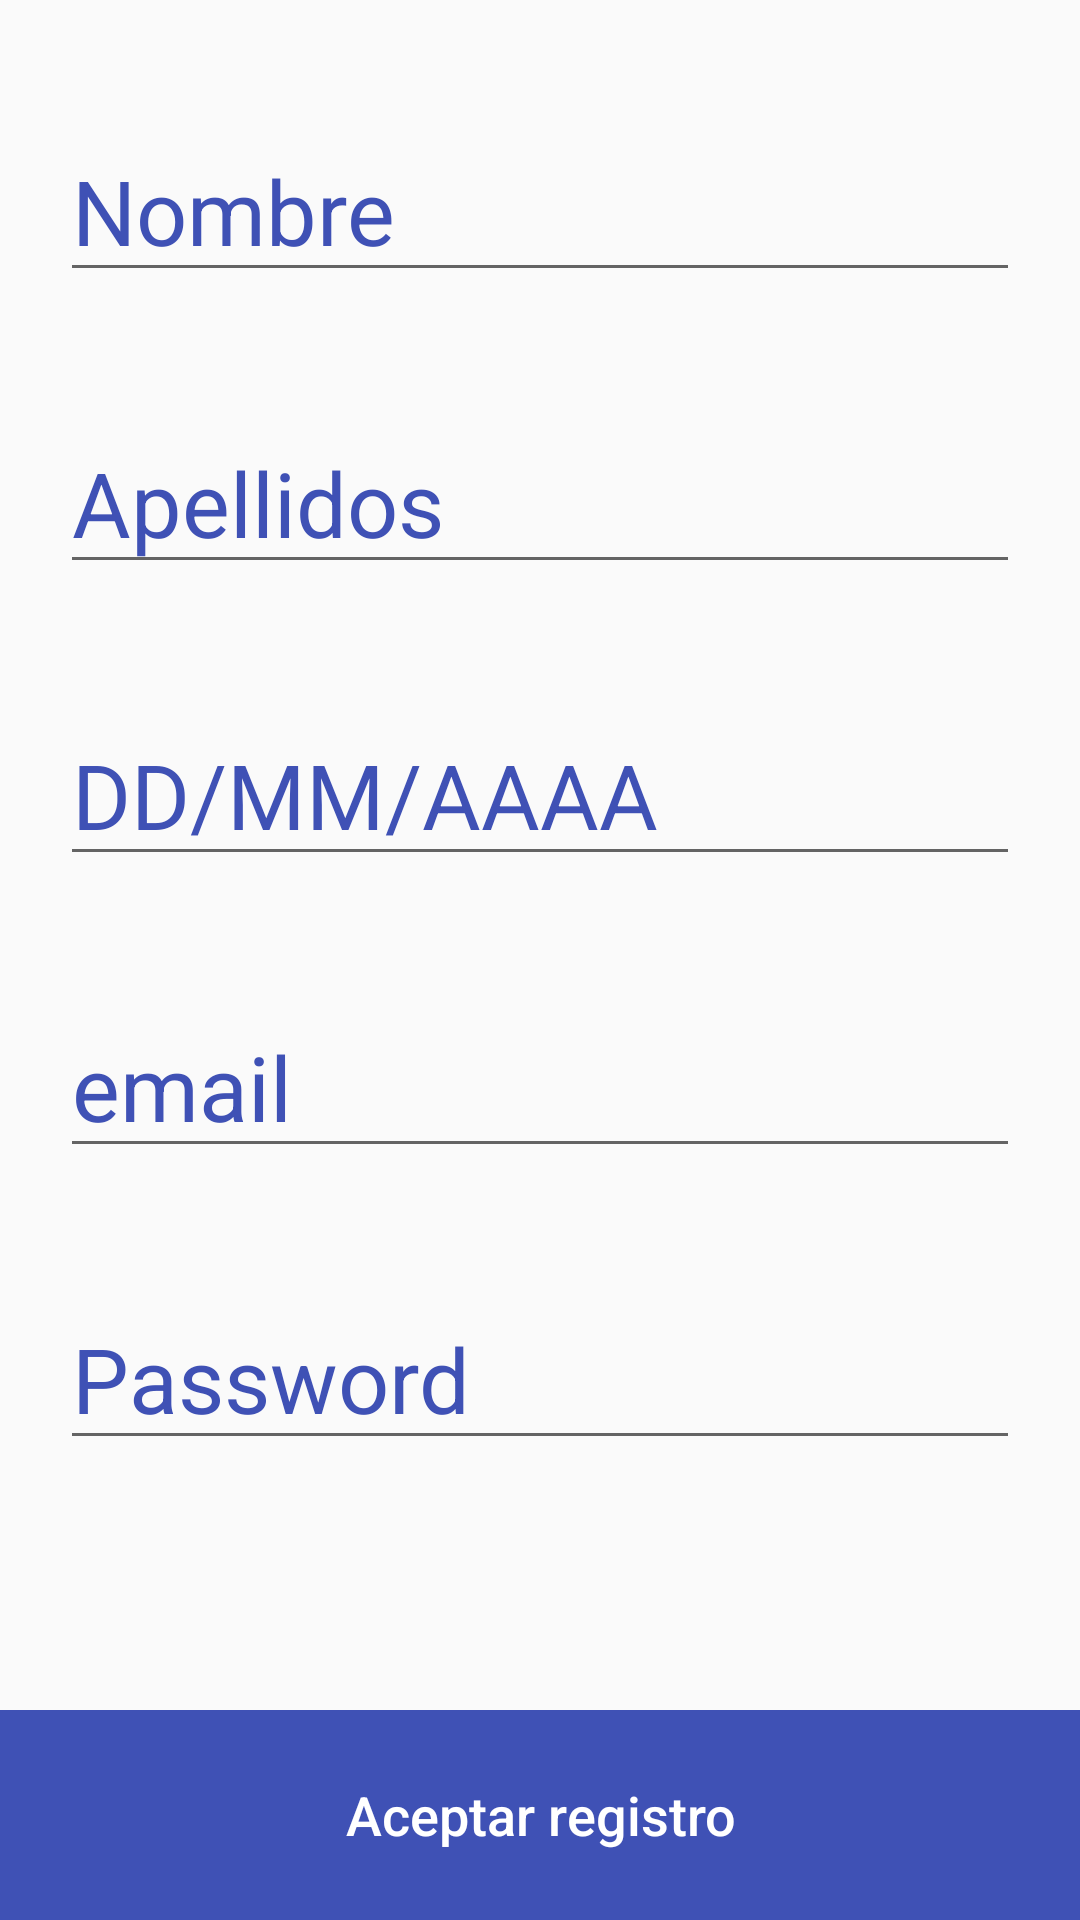

Write the Android layout XML for this screen, with the resource values it uses.
<!-- AndroidManifest.xml: application theme AppTheme -->
<!-- res/layout/activity_registro.xml -->
<?xml version="1.0" encoding="utf-8"?>
<ScrollView xmlns:android="http://schemas.android.com/apk/res/android"
    android:layout_width="match_parent"
    android:layout_height="match_parent"
    android:fillViewport="true"
    android:focusable="true"
    android:clickable="true"
    >

    <LinearLayout
        android:layout_width="match_parent"
        android:layout_height="match_parent"
        android:orientation="vertical"
        android:id="@+id/register_layout_general">



        <LinearLayout
            android:layout_width="match_parent"
            android:layout_height="0dp"
            android:layout_weight="8"
            android:orientation="vertical">

            <EditText
                android:id="@+id/txtNombre"
                android:layout_width="match_parent"
                android:layout_height="wrap_content"
                style="@style/edittext"
                android:layout_marginTop="40dp"
                android:maxLength="40"
                android:singleLine="true"
                android:hint="Nombre"
                android:textSize="30dp"/>

            <EditText
                android:id="@+id/txtApellidos"
                android:layout_width="match_parent"
                android:layout_height="wrap_content"
                style="@style/edittext"
                android:layout_marginTop="40dp"
                android:maxLength="40"
                android:singleLine="true"
                android:hint="Apellidos"
                android:textSize="30dp"/>

            <EditText
                android:id="@+id/txtNacimiento"
                android:layout_width="match_parent"
                android:layout_height="wrap_content"
                style="@style/edittext"
                android:layout_marginTop="40dp"
                android:maxLength="40"
                android:singleLine="true"
                android:hint="DD/MM/AAAA"
                android:textSize="30dp"/>
            <EditText
                android:id="@+id/txtEmail"
                android:layout_width="match_parent"
                android:layout_height="wrap_content"
                style="@style/edittext"
                android:layout_marginTop="40dp"
                android:maxLength="40"
                android:singleLine="true"
                android:hint="email"
                android:textSize="30dp" />
            <EditText
                android:id="@+id/txtPassword"
                android:layout_width="match_parent"
                android:layout_height="wrap_content"
                style="@style/edittext"
                android:layout_marginTop="40dp"
                android:maxLength="40"
                android:singleLine="true"
                android:hint="Password"
                android:textSize="30dp"
                android:password="true"/>



        </LinearLayout>


        <LinearLayout
            android:layout_width="match_parent"
            android:layout_height="70dp"
            android:orientation="horizontal"
            android:layout_gravity="bottom"
            android:gravity="bottom">

            <Button
                android:id="@+id/btnRegistro"
                android:layout_width="0dp"
                android:layout_height="match_parent"
                android:layout_weight="3"
                android:text="@string/register_final"
                style="@style/button_blue"/>
        </LinearLayout>

    </LinearLayout>

</ScrollView>
<!-- resources referenced by this layout -->
<resources>
  <string name="register_final">Aceptar registro</string>
  <style name="button_blue" parent="button_rounded">
          <item name="android:background">@color/secundary_foreground</item>
      </style>
  <style name="edittext">
          <item name="android:textColor">@color/blue</item>
          <item name="android:cursorVisible">true</item>
          <item name="android:gravity">left</item>
          <item name="android:textCursorDrawable">@null</item>
          <item name="android:textColorHint">@color/hint</item>
  
  
          <item name="android:layout_marginRight">@dimen/margin_20</item>
          <item name="android:layout_marginLeft">@dimen/margin_20</item>
  
  
      </style>
  <style name="AppTheme" parent="Theme.AppCompat.Light.DarkActionBar">
          
          <item name="colorPrimary">@color/colorPrimary</item>
          <item name="colorPrimaryDark">@color/colorPrimaryDark</item>
          <item name="colorAccent">@color/colorAccent</item>
      </style>
  <style name="button_rounded" parent="button">
          <item name="android:drawablePadding">@dimen/padding_20</item>
          <item name="android:textColor">@color/white</item>
          <item name="android:gravity">center</item>
          <item name="android:layout_gravity">center</item>
      </style>
  <color name="secundary_foreground">#3F51B5</color>
  <color name="blue">#3F51B5</color>
  <color name="hint">#3F51B5</color>
  <dimen name="margin_20">20dp</dimen>
  <color name="colorPrimary">#3F51B5</color>
  <color name="colorPrimaryDark">#303F9F</color>
  <color name="colorAccent">#FF4081</color>
  <style name="button">
          <item name="android:textAllCaps">false</item>
          <item name="android:textSize">@dimen/text_size_18</item>
      </style>
  <dimen name="padding_20">20dp</dimen>
  <color name="white">#ffffff</color>
  <dimen name="text_size_18">18sp</dimen>
</resources>
